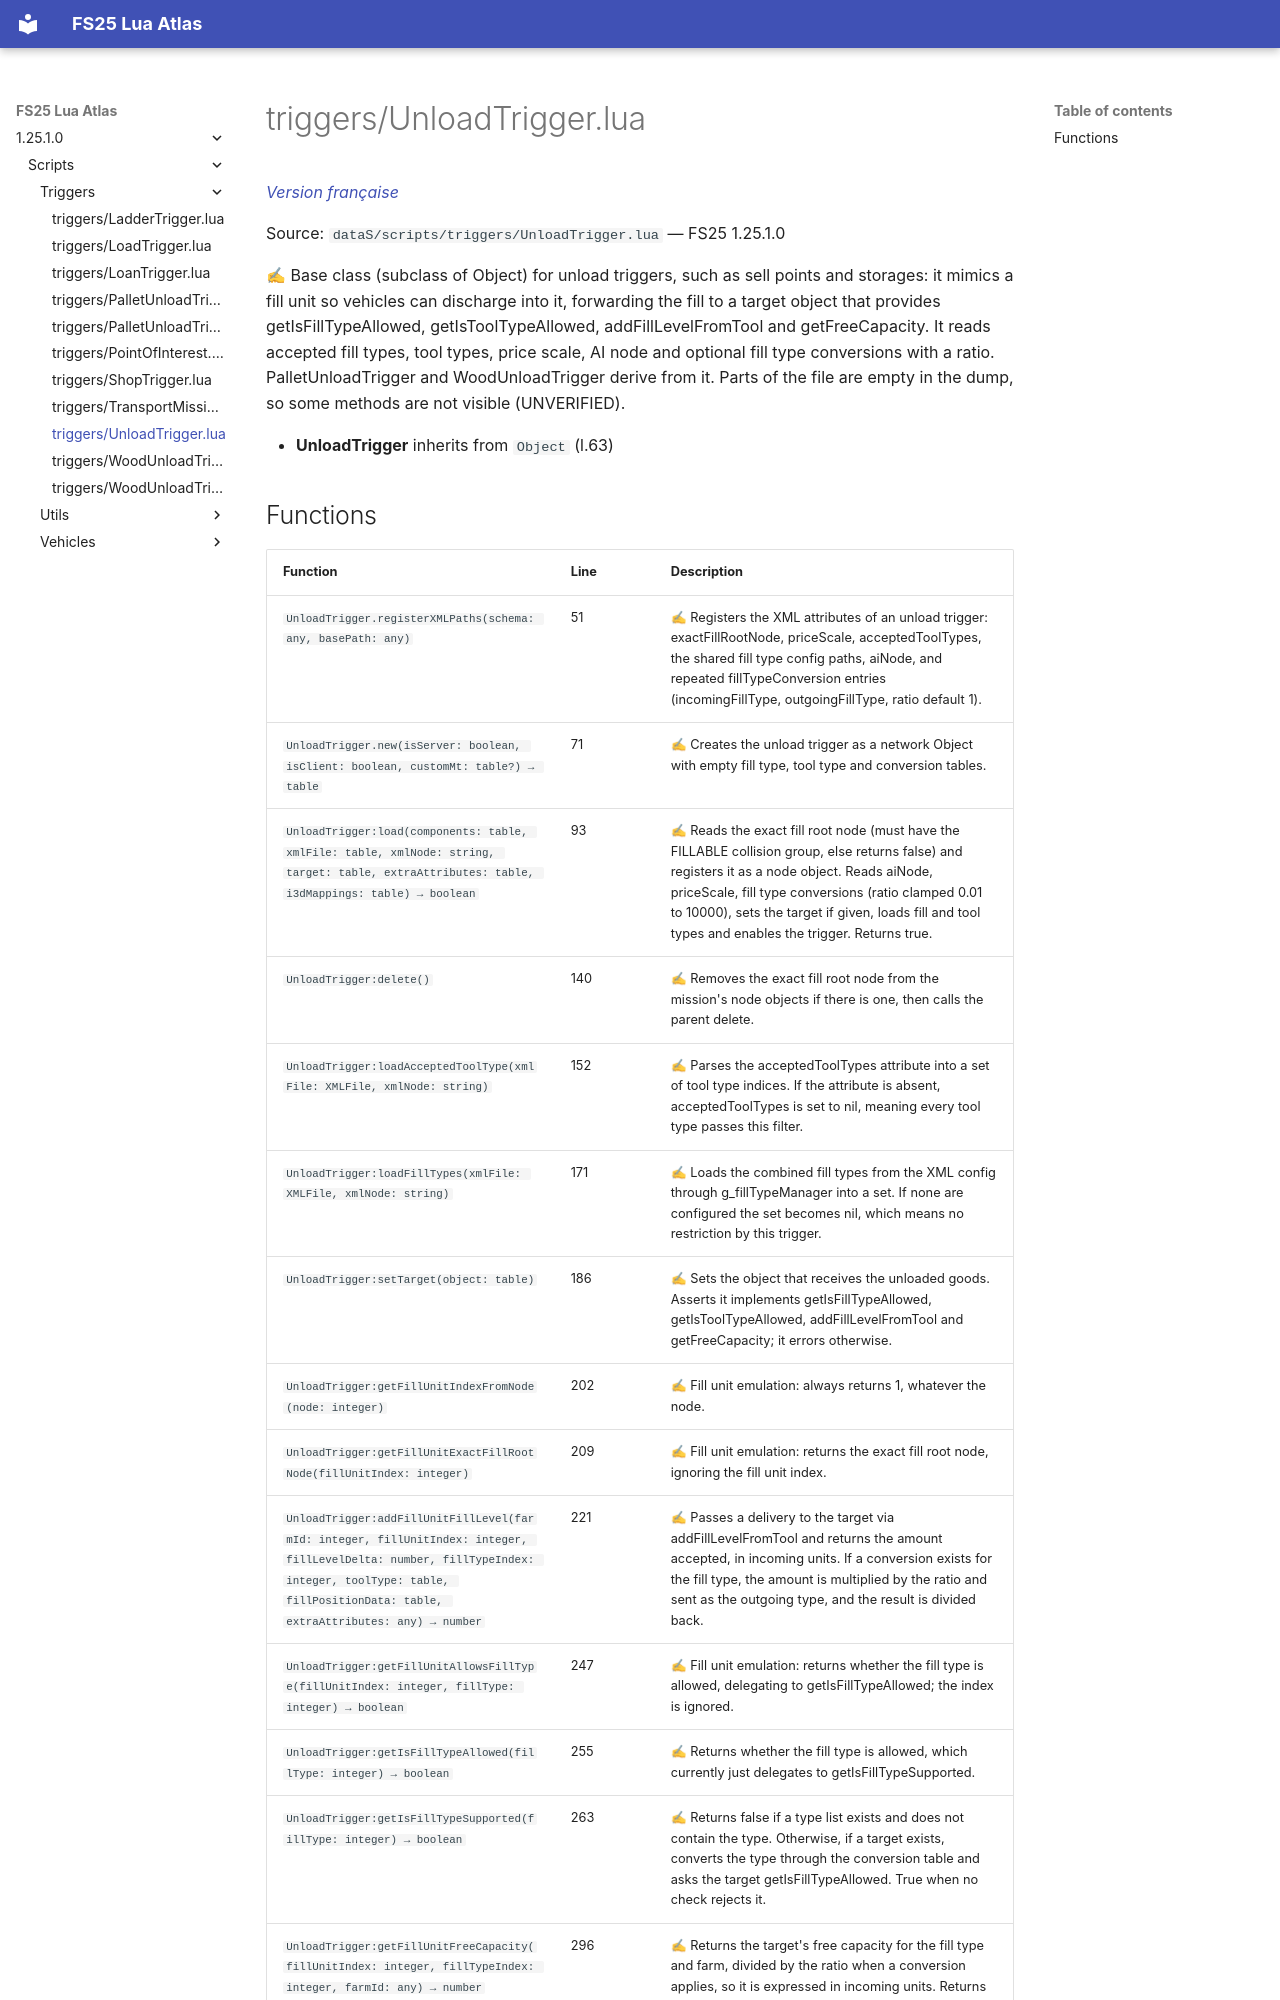

repository: Tim0219800/fs25-lua-atlas · page: 1.25.1.0/scripts/triggers/UnloadTrigger.html · generator: mkdocs

# triggers/UnloadTrigger.lua

*[Version française](../../fr/scripts/triggers/UnloadTrigger.md)*

Source: `dataS/scripts/triggers/UnloadTrigger.lua` — FS25 1.25.1.0

✍ Base class (subclass of Object) for unload triggers, such as sell points and storages: it mimics a fill unit so vehicles can discharge into it, forwarding the fill to a target object that provides getIsFillTypeAllowed, getIsToolTypeAllowed, addFillLevelFromTool and getFreeCapacity. It reads accepted fill types, tool types, price scale, AI node and optional fill type conversions with a ratio. PalletUnloadTrigger and WoodUnloadTrigger derive from it. Parts of the file are empty in the dump, so some methods are not visible (UNVERIFIED).

- **UnloadTrigger** inherits from `Object` (l.63)
